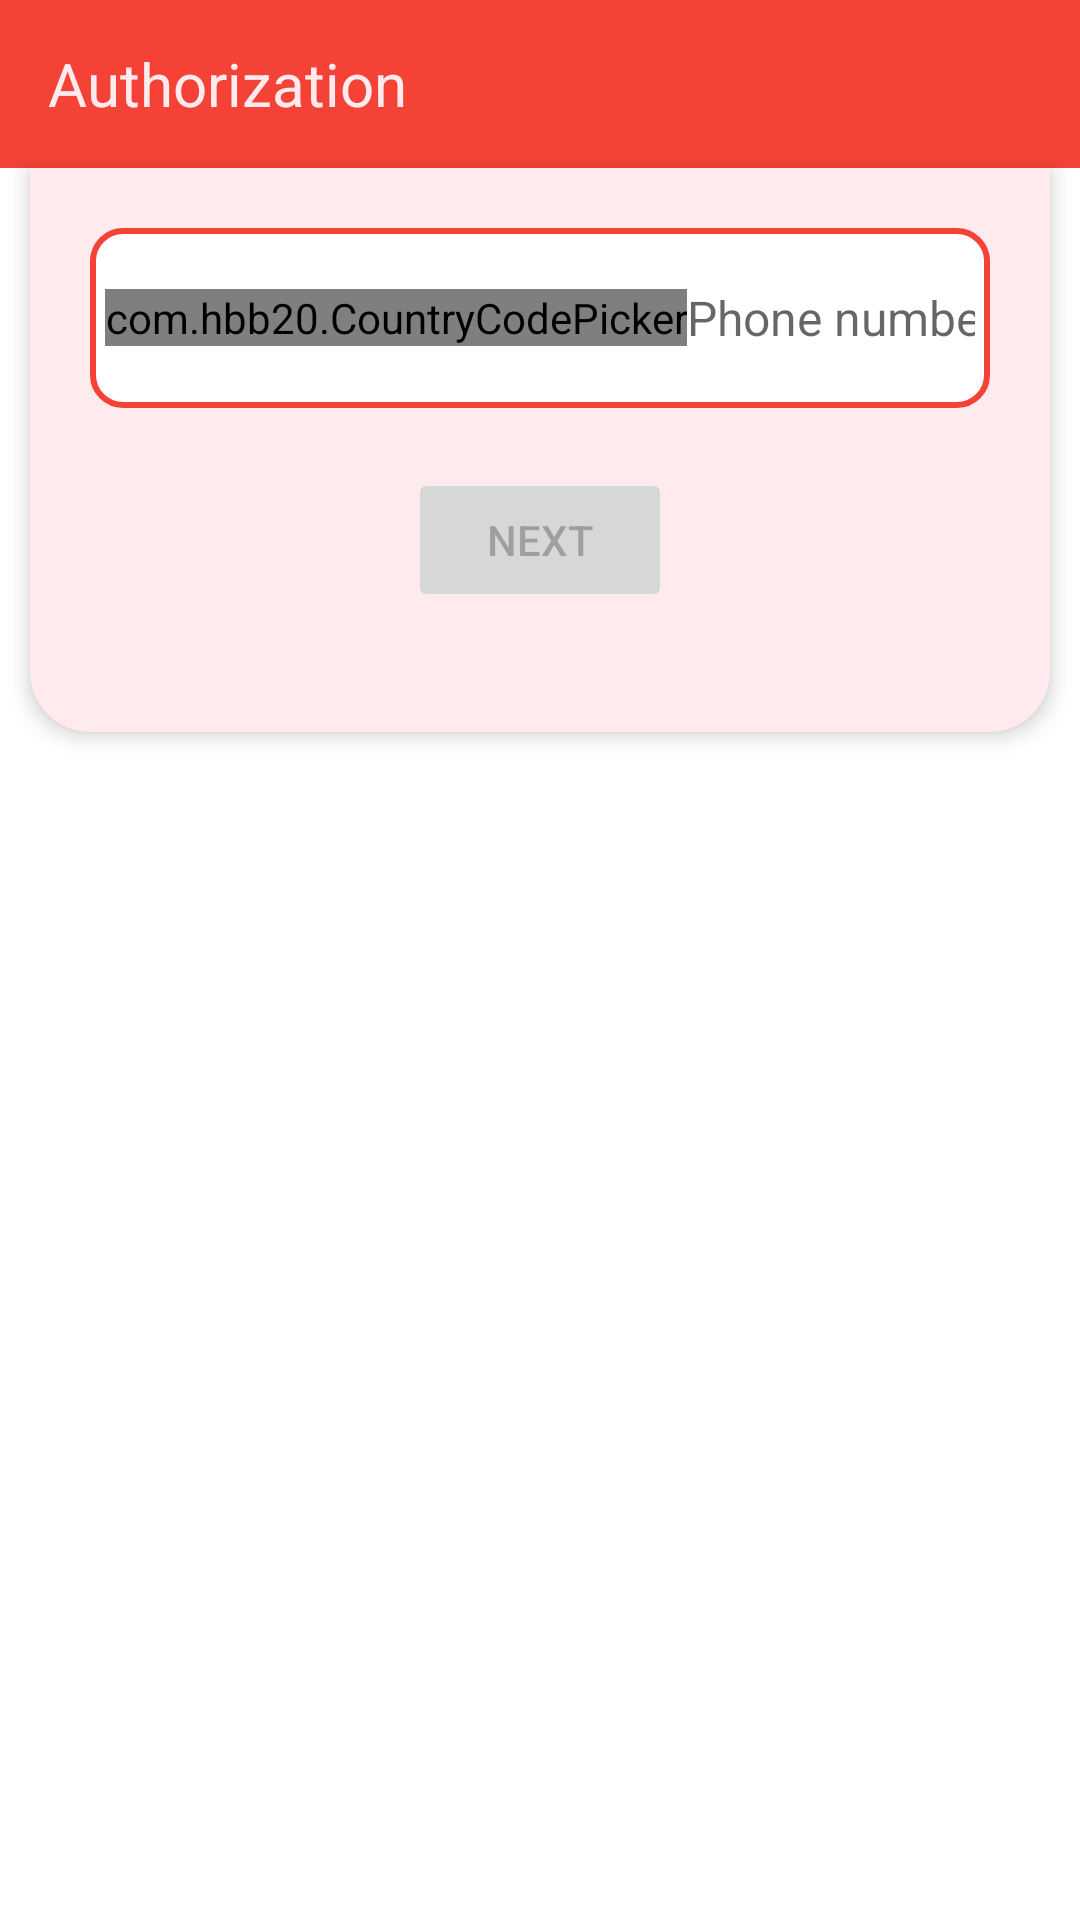

Write the Android layout XML for this screen, with the resource values it uses.
<!-- AndroidManifest.xml: application theme Theme.MangoAndroidTest -->
<!-- res/layout/fragment_auth.xml -->
<androidx.constraintlayout.widget.ConstraintLayout xmlns:android="http://schemas.android.com/apk/res/android"
    xmlns:app="http://schemas.android.com/apk/res-auto"
    xmlns:tools="http://schemas.android.com/tools"
    android:layout_width="match_parent"
    android:layout_height="match_parent"
    android:orientation="vertical"
    tools:context="com.example.mangoandroidtest.ui.view.AuthFragment">

    <com.google.android.material.appbar.AppBarLayout
        android:id="@+id/appBarLayout"
        android:layout_width="match_parent"
        android:layout_height="wrap_content"
        tools:ignore="MissingConstraints">

        <androidx.appcompat.widget.Toolbar xmlns:local="http://schemas.android.com/apk/res-auto"
            android:id="@+id/toolbar"
            android:layout_width="match_parent"
            android:layout_height="wrap_content"
            android:background="@color/toolbar_color"
            android:minHeight="?attr/actionBarSize"
            app:layout_scrollFlags="scroll|enterAlways"
            local:popupTheme="@style/ThemeOverlay.MaterialComponents.Toolbar.Popup.Primary."
            local:title="@string/title_auth"
            local:titleTextAppearance="@style/txt_toolbar"
            local:titleTextColor="@color/toolbar_title_color" />
    </com.google.android.material.appbar.AppBarLayout>

    <com.google.android.material.card.MaterialCardView
        android:id="@+id/cardView"
        style="@style/my_material_card"
        android:layout_width="match_parent"
        android:layout_height="wrap_content"
        android:layout_marginHorizontal="10dp"
        app:cardElevation="4dp"
        app:cardPreventCornerOverlap="false"
        app:layout_constraintLeft_toLeftOf="parent"
        app:layout_constraintRight_toRightOf="parent"
        app:layout_constraintTop_toBottomOf="@id/appBarLayout">

        <LinearLayout
            android:id="@+id/llVertical"
            android:layout_width="match_parent"
            android:layout_height="wrap_content"
            android:layout_marginBottom="40dp"
            android:orientation="vertical">

            <LinearLayout
                android:id="@+id/llHorizontal"
                android:layout_width="match_parent"
                android:layout_height="wrap_content"
                android:layout_margin="20dp"
                android:background="@drawable/round_corner_bgr_stroke"
                android:orientation="horizontal"
                android:padding="5dp">

                <com.hbb20.CountryCodePicker
                    android:id="@+id/countryCodePicker"
                    android:layout_width="wrap_content"
                    android:layout_height="wrap_content"
                    android:layout_gravity="center_vertical"
                    app:ccpDialog_keyboardAutoPopup="false"
                    app:ccpDialog_textColor="@color/txt_color"
                    app:ccp_arrowSize="16sp"
                    app:ccp_autoDetectCountry="true"
                    app:ccp_autoDetectLanguage="true"
                    app:ccp_autoFormatNumber="true"
                    app:ccp_contentColor="@color/txt_color"
                    app:ccp_countryAutoDetectionPref="LOCALE_ONLY"
                    app:ccp_showArrow="true"
                    app:ccp_showFlag="true"
                    app:ccp_showFullName="false"
                    app:ccp_showNameCode="false"
                    app:ccp_showPhoneCode="true"
                    app:ccp_textSize="16sp" />

                <EditText
                    android:id="@+id/etPhoneNumber"
                    android:layout_width="match_parent"
                    android:layout_height="50dp"
                    android:background="@color/et_bgr_color"
                    android:hint="@string/phone_number"
                    android:inputType="phone"
                    android:maxLength="29"
                    android:textColor="@color/txt_color"
                    android:textSize="16sp" />
            </LinearLayout>

            <Button
                android:id="@+id/btnCheckUser"
                android:layout_width="wrap_content"
                android:layout_height="wrap_content"
                android:layout_gravity="center"
                android:enabled="false"
                android:text="@string/btn_next" />
        </LinearLayout>

    </com.google.android.material.card.MaterialCardView>

</androidx.constraintlayout.widget.ConstraintLayout>
<!-- resources referenced by this layout -->
<resources>
  <color name="et_bgr_color">@color/white</color>
  <color name="toolbar_color">@color/red_500</color>
  <color name="toolbar_title_color">@color/red_50</color>
  <color name="txt_color">@color/black</color>
  <!-- drawable round_corner_bgr_stroke (drawable) -->
  <?xml version="1.0" encoding="utf-8"?>
  <shape xmlns:android="http://schemas.android.com/apk/res/android"
      android:shape="rectangle">
      <solid android:color="@color/et_bgr_color" />
      <stroke
          android:width="2dp"
          android:color="@color/stroke_color" />
      <corners android:radius="10dp" />
  </shape>
  <string name="btn_next">next</string>
  <string name="phone_number">Phone number</string>
  <string name="title_auth">Authorization</string>
  <style name="ThemeOverlay.MaterialComponents.Toolbar.Popup.Primary." parent="Theme.AppCompat.Light">
          <item name="android:colorBackground">@color/toolbar_color</item>
          <item name="android:textColor">@color/txt_color</item>
      </style>
  <style name="my_material_card" parent="@style/Widget.MaterialComponents.CardView">
          <item name="cardBackgroundColor">@color/theme_cardview_bgr</item>
          <item name="android:shadowRadius">10</item>
          <item name="shapeAppearanceOverlay">
              @style/card_custom_corners
          </item>
      </style>
  <style name="txt_toolbar">
          <item name="android:textSize">20sp</item>
          <item name="titleTextColor">@color/txt_color</item>
      </style>
  <style name="Theme.MangoAndroidTest" parent="Theme.MaterialComponents.DayNight.NoActionBar">
          
          <item name="colorPrimary">@color/red_500</item>
          <item name="colorPrimaryVariant">@color/red_700</item>
          <item name="colorOnPrimary">@color/white</item>
          
          <item name="colorSecondary">@color/pink_200</item>
          <item name="colorSecondaryVariant">@color/pink_600</item>
          <item name="colorOnSecondary">@color/black</item>
          
          <item name="android:statusBarColor">?attr/colorPrimaryVariant</item>
          
      </style>
  <color name="white">#FFFFFFFF</color>
  <color name="red_500">#F44336</color>
  <color name="red_50">#FFEBEE</color>
  <color name="black">#FF000000</color>
  <color name="stroke_color">@color/red_500</color>
  <color name="theme_cardview_bgr">@color/red_50</color>
  <style name="card_custom_corners" parent="">
          <item name="cornerFamily">rounded</item>
          <item name="cornerSizeTopRight">0dp</item>
          <item name="cornerSizeTopLeft">0dp</item>
          <item name="cornerSizeBottomRight">20dp</item>
          <item name="cornerSizeBottomLeft">20dp</item>
      </style>
  <color name="red_700">#D32F2F</color>
  <color name="pink_200">#F48FB1</color>
  <color name="pink_600">#D81B60</color>
</resources>
